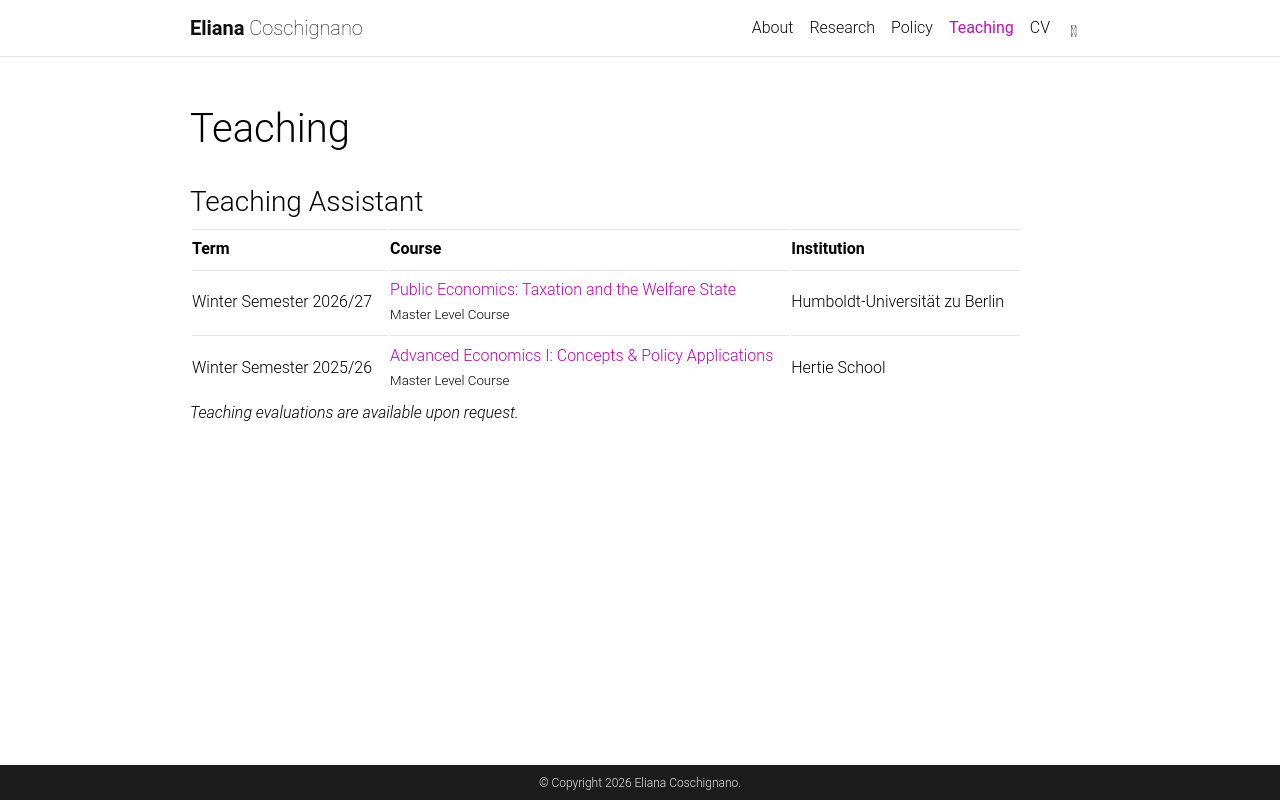

repository: elicoschignano/elicoschignano.github.io · page: teaching/index.html · generator: jekyll

---
layout: page
title: Teaching
permalink: /teaching/
description: ""
nav: true
nav_order: 4
---

### Teaching Assistant

| Term | Course | Institution |
| :--- | :--- | :--- |
| Winter Semester 2026/27 | [Public Economics: Taxation and the Welfare State](https://agnes.hu-berlin.de/lupo/rds?state=verpublish&publishContainer=lectureContainer&publishid=247367&fullscreen=y) <br> <small>Master Level Course</small> | Humboldt-Universität zu Berlin |
| Winter Semester 2025/26 | [Advanced Economics I: Concepts & Policy Applications](https://www.hertie-school.org/en/study/course-catalogue/course/course/advanced-economics-i-concepts-policy-applications) <br> <small>Master Level Course</small> | Hertie School |

*Teaching evaluations are available upon request.*
